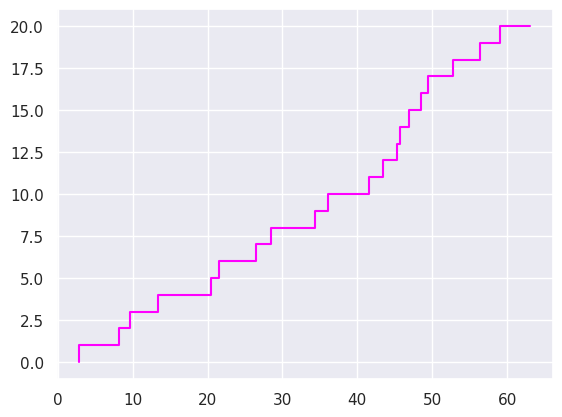

Here is the Python script that generated this plot:
import matplotlib.pyplot as plt
import numpy as np
import seaborn as sns


# Create a sample and plot sample path
y = np.arange(0,21,1)
x = np.cumsum(np.random.exponential(2,21))

sns.set()
plt.step(x,y, c='magenta')
plt.show()

# Here we calculate the mean value for t = 10
samples = []
for _ in range(100):
    x = np.cumsum(np.random.exponential(2,21))
    samples.append(x[9])
mean = np.mean(samples)
print('Mean for t=10 is ' + str(mean))